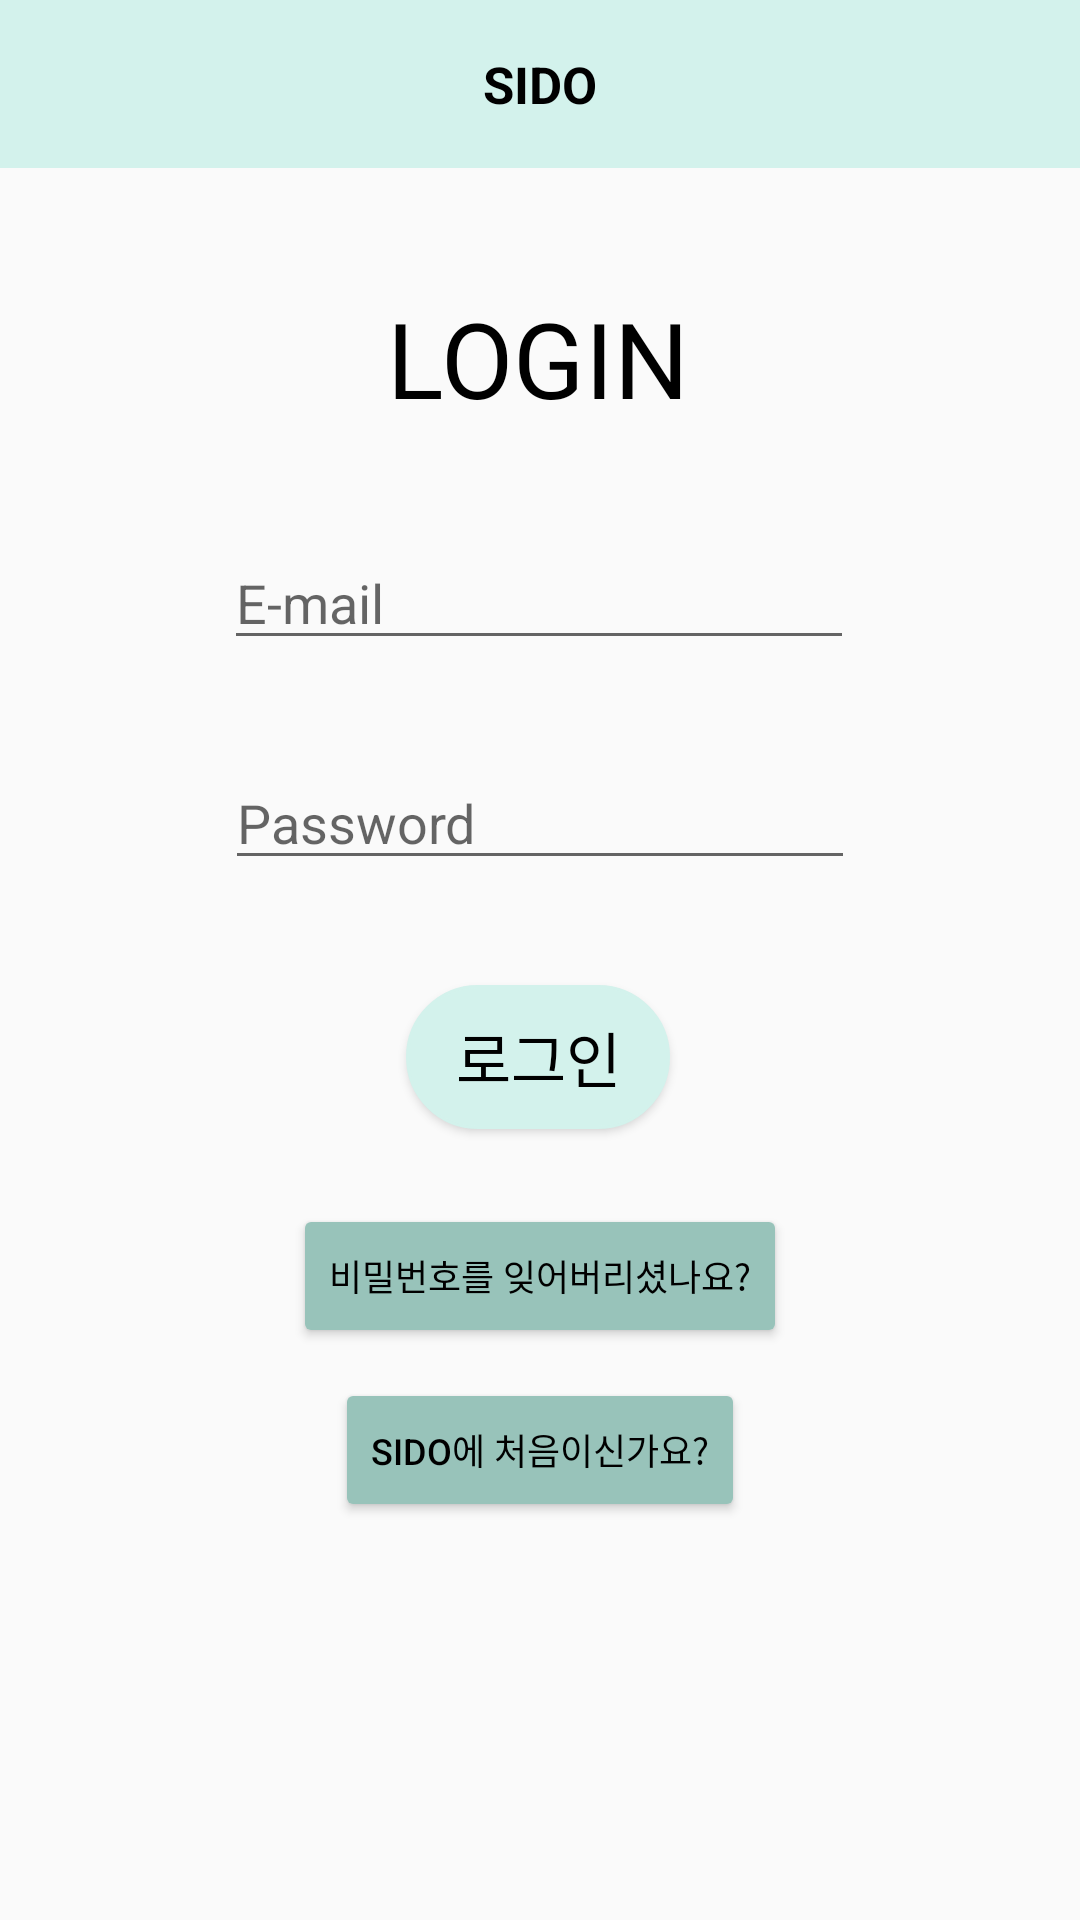

This screen was rendered from an Android layout file. Write that file and the resources it references.
<!-- AndroidManifest.xml: application theme Theme.MAIN_SIDO -->
<!-- res/layout/activity_login.xml -->
<?xml version="1.0" encoding="utf-8"?>

<androidx.constraintlayout.widget.ConstraintLayout xmlns:android="http://schemas.android.com/apk/res/android"
    xmlns:app="http://schemas.android.com/apk/res-auto"
    xmlns:tools="http://schemas.android.com/tools"
    android:layout_width="match_parent"
    android:layout_height="match_parent"
    tools:context=".LoginActivity">

    <include
        layout="@layout/toolbar"
        android:id="@+id/toolbar_LoginActivity"/>

    <TextView
        android:id="@+id/login_textview"
        android:layout_width="wrap_content"
        android:layout_height="wrap_content"
        android:layout_marginTop="40dp"
        android:text="LOGIN"
        android:textColor="@color/black"
        android:textSize="35dp"
        app:layout_constraintEnd_toEndOf="parent"
        app:layout_constraintHorizontal_bias="0.498"
        app:layout_constraintStart_toStartOf="parent"
        app:layout_constraintTop_toBottomOf="@+id/toolbar_LoginActivity"></TextView>

    <EditText
        android:id="@+id/login_email"
        android:layout_width="wrap_content"
        android:layout_height="wrap_content"
        android:layout_marginTop="36dp"
        android:ems="10"
        android:hint="E-mail"
        android:inputType="textEmailAddress"
        app:layout_constraintEnd_toEndOf="parent"
        app:layout_constraintHorizontal_bias="0.497"
        app:layout_constraintStart_toStartOf="parent"
        app:layout_constraintTop_toBottomOf="@+id/login_textview"></EditText>

    <EditText
        android:id="@+id/login_password"
        android:layout_width="wrap_content"
        android:layout_height="wrap_content"
        android:layout_marginTop="32dp"
        android:ems="10"
        android:hint="Password"
        android:inputType="textPassword"
        app:layout_constraintEnd_toEndOf="parent"
        app:layout_constraintStart_toStartOf="parent"
        app:layout_constraintTop_toBottomOf="@+id/login_email"></EditText>

    <Button
        android:id="@+id/login_btn"
        android:layout_width="wrap_content"
        android:layout_height="wrap_content"
        android:layout_marginTop="35dp"
        android:background="@drawable/button_circle"
        android:backgroundTint="@color/main"
        android:text="로그인"
        android:textColor="@color/black"
        android:textSize="20dp"
        app:layout_constraintEnd_toEndOf="parent"
        app:layout_constraintHorizontal_bias="0.498"
        app:layout_constraintStart_toStartOf="parent"
        app:layout_constraintTop_toBottomOf="@+id/login_password"></Button>

    <Button
        android:id="@+id/find_password"
        android:layout_width="wrap_content"
        android:layout_height="wrap_content"
        android:layout_marginTop="25dp"
        android:backgroundTint="@color/point"
        android:text="비밀번호를 잊어버리셨나요?"
        android:textColor="@color/black"
        android:textSize="12dp"
        app:layout_constraintEnd_toEndOf="parent"
        app:layout_constraintStart_toStartOf="parent"
        app:layout_constraintTop_toBottomOf="@+id/login_btn"></Button>

    <Button
        android:id="@+id/sign_up_btn"
        android:layout_width="wrap_content"
        android:layout_height="wrap_content"
        android:layout_marginTop="10dp"
        android:backgroundTint="@color/point"
        android:text="SIDO에 처음이신가요?"
        android:textColor="@color/black"
        android:textSize="12dp"
        app:layout_constraintEnd_toEndOf="parent"
        app:layout_constraintStart_toStartOf="parent"
        app:layout_constraintTop_toBottomOf="@+id/find_password"></Button>
</androidx.constraintlayout.widget.ConstraintLayout>
<!-- res/layout/toolbar.xml (included above) -->
<?xml version="1.0" encoding="utf-8"?>

<androidx.constraintlayout.widget.ConstraintLayout xmlns:android="http://schemas.android.com/apk/res/android"
    android:layout_width="match_parent"
    android:layout_height="wrap_content"
    xmlns:tools="http://schemas.android.com/tools"
    xmlns:app="http://schemas.android.com/apk/res-auto">

    <androidx.appcompat.widget.Toolbar
        android:id="@+id/toolbar"
        android:layout_width="match_parent"
        android:layout_height="wrap_content"
        android:background="@color/main"
        tools:ignore="MissingConstraints">

        <TextView
            android:id="@+id/toolbarText"
            android:layout_width="wrap_content"
            android:layout_height="wrap_content"
            android:layout_gravity="center"
            android:text="@string/app_name"
            android:textColor="#000000"
            android:textSize="17dp"
            android:textStyle="bold"
            app:layout_constraintTop_toTopOf="parent"
            tools:layout_editor_absoluteX="196dp"></TextView>

    </androidx.appcompat.widget.Toolbar>

</androidx.constraintlayout.widget.ConstraintLayout>
<!-- resources referenced by this layout -->
<resources>
  <color name="black">#FF000000</color>
  <color name="main">#D3F2EC</color>
  <color name="point">#98C3BA</color>
  <!-- drawable button_circle (drawable) -->
  <?xml version="1.0" encoding="utf-8"?>
  
  <shape xmlns:android="http://schemas.android.com/apk/res/android"
      android:padding="10dp"
      android:shape="rectangle" >
      <solid android:color="#2171b5" />
      <corners
          android:bottomLeftRadius="30dp"
          android:bottomRightRadius="30dp"
          android:topLeftRadius="30dp"
          android:topRightRadius="30dp" />
      <stroke
          android:width="1dp"
          android:color="#064274" />
  </shape>
  <string name="app_name">SIDO</string>
  <style name="Theme.MAIN_SIDO" parent="Theme.AppCompat.Light.NoActionBar">
          
          <item name="colorPrimary">@color/purple_500</item>
          <item name="colorPrimaryVariant">@color/purple_700</item>
          <item name="colorOnPrimary">@color/white</item>
          
          <item name="colorSecondary">@color/teal_200</item>
          <item name="colorSecondaryVariant">@color/teal_700</item>
          <item name="colorOnSecondary">@color/black</item>
          
          <item name="android:statusBarColor" tools:targetApi="l">?attr/colorPrimaryVariant</item>
          
      </style>
  <color name="purple_500">#FF6200EE</color>
  <color name="purple_700">#FF3700B3</color>
  <color name="white">#FFFFFFFF</color>
  <color name="teal_200">#FF03DAC5</color>
  <color name="teal_700">#FF018786</color>
</resources>
